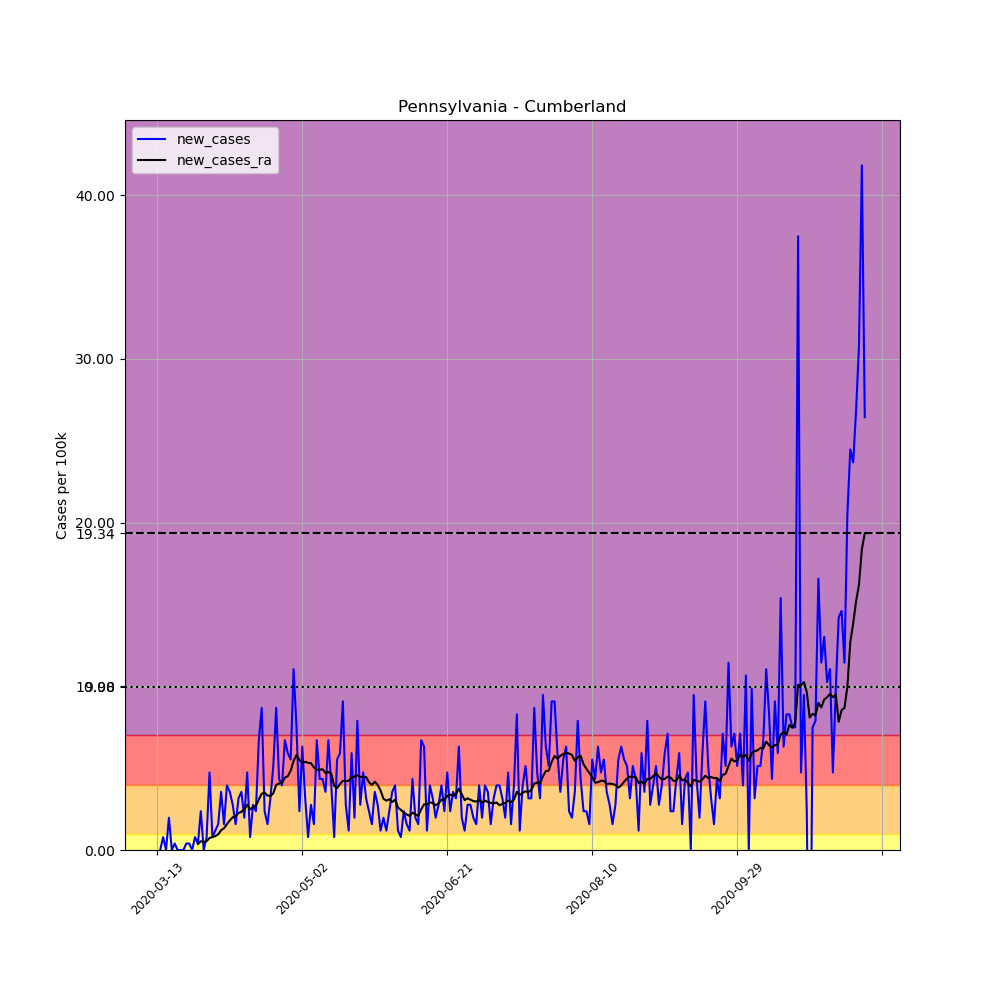

The file beside this chart, header and first rows:
, date, county, state, fips, cases, deaths, COUNTY, STNAME, CTYNAME, POPESTIMATE2019, per_100k, new_cases, new_cases_ra
73378, 2020-03-13, Cumberland, Pennsylvania, 42041, 3, 0, 41, Pennsylvania, Cumberland, 253370, 1.184, , 
73379, 2020-03-14, Cumberland, Pennsylvania, 42041, 3, 0, 41, Pennsylvania, Cumberland, 253370, 1.184, 0.0, 
73380, 2020-03-15, Cumberland, Pennsylvania, 42041, 5, 0, 41, Pennsylvania, Cumberland, 253370, 1.973, 0.7894, 
73381, 2020-03-16, Cumberland, Pennsylvania, 42041, 5, 0, 41, Pennsylvania, Cumberland, 253370, 1.973, 0.0, 
73382, 2020-03-17, Cumberland, Pennsylvania, 42041, 10, 0, 41, Pennsylvania, Cumberland, 253370, 3.947, 1.973, 
73383, 2020-03-18, Cumberland, Pennsylvania, 42041, 10, 0, 41, Pennsylvania, Cumberland, 253370, 3.947, 0.0, 
73384, 2020-03-19, Cumberland, Pennsylvania, 42041, 11, 0, 41, Pennsylvania, Cumberland, 253370, 4.341, 0.3947, 
73385, 2020-03-20, Cumberland, Pennsylvania, 42041, 11, 0, 41, Pennsylvania, Cumberland, 253370, 4.341, 0.0, 
73386, 2020-03-21, Cumberland, Pennsylvania, 42041, 11, 0, 41, Pennsylvania, Cumberland, 253370, 4.341, 0.0, 
73387, 2020-03-22, Cumberland, Pennsylvania, 42041, 11, 0, 41, Pennsylvania, Cumberland, 253370, 4.341, 0.0, 
73388, 2020-03-23, Cumberland, Pennsylvania, 42041, 12, 0, 41, Pennsylvania, Cumberland, 253370, 4.736, 0.3947, 
73389, 2020-03-24, Cumberland, Pennsylvania, 42041, 13, 0, 41, Pennsylvania, Cumberland, 253370, 5.131, 0.3947, 
73390, 2020-03-25, Cumberland, Pennsylvania, 42041, 13, 0, 41, Pennsylvania, Cumberland, 253370, 5.131, 0.0, 
73391, 2020-03-26, Cumberland, Pennsylvania, 42041, 15, 0, 41, Pennsylvania, Cumberland, 253370, 5.92, 0.7894, 
73392, 2020-03-27, Cumberland, Pennsylvania, 42041, 16, 0, 41, Pennsylvania, Cumberland, 253370, 6.315, 0.3947, 0.3665
73393, 2020-03-28, Cumberland, Pennsylvania, 42041, 22, 1, 41, Pennsylvania, Cumberland, 253370, 8.683, 2.368, 0.5356
73394, 2020-03-29, Cumberland, Pennsylvania, 42041, 22, 1, 41, Pennsylvania, Cumberland, 253370, 8.683, 0.0, 0.4793
73395, 2020-03-30, Cumberland, Pennsylvania, 42041, 24, 1, 41, Pennsylvania, Cumberland, 253370, 9.472, 0.7894, 0.5356
73396, 2020-03-31, Cumberland, Pennsylvania, 42041, 36, 1, 41, Pennsylvania, Cumberland, 253370, 14.21, 4.736, 0.733
73397, 2020-04-01, Cumberland, Pennsylvania, 42041, 38, 1, 41, Pennsylvania, Cumberland, 253370, 15, 0.7894, 0.7894
73398, 2020-04-02, Cumberland, Pennsylvania, 42041, 41, 1, 41, Pennsylvania, Cumberland, 253370, 16.18, 1.184, 0.8457
73399, 2020-04-03, Cumberland, Pennsylvania, 42041, 45, 2, 41, Pennsylvania, Cumberland, 253370, 17.76, 1.579, 0.9585
73400, 2020-04-04, Cumberland, Pennsylvania, 42041, 54, 2, 41, Pennsylvania, Cumberland, 253370, 21.31, 3.552, 1.212
73401, 2020-04-05, Cumberland, Pennsylvania, 42041, 58, 2, 41, Pennsylvania, Cumberland, 253370, 22.89, 1.579, 1.325
73402, 2020-04-06, Cumberland, Pennsylvania, 42041, 68, 2, 41, Pennsylvania, Cumberland, 253370, 26.84, 3.947, 1.579
73403, 2020-04-07, Cumberland, Pennsylvania, 42041, 77, 2, 41, Pennsylvania, Cumberland, 253370, 30.39, 3.552, 1.804
73404, 2020-04-08, Cumberland, Pennsylvania, 42041, 84, 2, 41, Pennsylvania, Cumberland, 253370, 33.15, 2.763, 2.002
73405, 2020-04-09, Cumberland, Pennsylvania, 42041, 88, 2, 41, Pennsylvania, Cumberland, 253370, 34.73, 1.579, 2.058
73406, 2020-04-10, Cumberland, Pennsylvania, 42041, 96, 2, 41, Pennsylvania, Cumberland, 253370, 37.89, 3.157, 2.255
73407, 2020-04-11, Cumberland, Pennsylvania, 42041, 105, 3, 41, Pennsylvania, Cumberland, 253370, 41.44, 3.552, 2.34
73408, 2020-04-12, Cumberland, Pennsylvania, 42041, 110, 3, 41, Pennsylvania, Cumberland, 253370, 43.41, 1.973, 2.481
73409, 2020-04-13, Cumberland, Pennsylvania, 42041, 122, 3, 41, Pennsylvania, Cumberland, 253370, 48.15, 4.736, 2.763
73410, 2020-04-14, Cumberland, Pennsylvania, 42041, 124, 4, 41, Pennsylvania, Cumberland, 253370, 48.94, 0.7894, 2.481
73411, 2020-04-15, Cumberland, Pennsylvania, 42041, 131, 4, 41, Pennsylvania, Cumberland, 253370, 51.7, 2.763, 2.622
73412, 2020-04-16, Cumberland, Pennsylvania, 42041, 137, 4, 41, Pennsylvania, Cumberland, 253370, 54.07, 2.368, 2.706
73413, 2020-04-17, Cumberland, Pennsylvania, 42041, 154, 4, 41, Pennsylvania, Cumberland, 253370, 60.78, 6.71, 3.073
73414, 2020-04-18, Cumberland, Pennsylvania, 42041, 176, 4, 41, Pennsylvania, Cumberland, 253370, 69.46, 8.683, 3.439
73415, 2020-04-19, Cumberland, Pennsylvania, 42041, 182, 4, 41, Pennsylvania, Cumberland, 253370, 71.83, 2.368, 3.496
73416, 2020-04-20, Cumberland, Pennsylvania, 42041, 186, 4, 41, Pennsylvania, Cumberland, 253370, 73.41, 1.579, 3.327
73417, 2020-04-21, Cumberland, Pennsylvania, 42041, 194, 6, 41, Pennsylvania, Cumberland, 253370, 76.57, 3.157, 3.298
73418, 2020-04-22, Cumberland, Pennsylvania, 42041, 207, 6, 41, Pennsylvania, Cumberland, 253370, 81.7, 5.131, 3.468
73419, 2020-04-23, Cumberland, Pennsylvania, 42041, 229, 7, 41, Pennsylvania, Cumberland, 253370, 90.38, 8.683, 3.975
73420, 2020-04-24, Cumberland, Pennsylvania, 42041, 240, 8, 41, Pennsylvania, Cumberland, 253370, 94.72, 4.341, 4.06
73421, 2020-04-25, Cumberland, Pennsylvania, 42041, 250, 8, 41, Pennsylvania, Cumberland, 253370, 98.67, 3.947, 4.088
73422, 2020-04-26, Cumberland, Pennsylvania, 42041, 267, 8, 41, Pennsylvania, Cumberland, 253370, 105.4, 6.71, 4.426
73423, 2020-04-27, Cumberland, Pennsylvania, 42041, 282, 9, 41, Pennsylvania, Cumberland, 253370, 111.3, 5.92, 4.511
73424, 2020-04-28, Cumberland, Pennsylvania, 42041, 296, 10, 41, Pennsylvania, Cumberland, 253370, 116.8, 5.526, 4.849
73425, 2020-04-29, Cumberland, Pennsylvania, 42041, 324, 15, 41, Pennsylvania, Cumberland, 253370, 127.9, 11.05, 5.441
73426, 2020-04-30, Cumberland, Pennsylvania, 42041, 343, 16, 41, Pennsylvania, Cumberland, 253370, 135.4, 7.499, 5.807
73427, 2020-05-01, Cumberland, Pennsylvania, 42041, 349, 17, 41, Pennsylvania, Cumberland, 253370, 137.7, 2.368, 5.497
73428, 2020-05-02, Cumberland, Pennsylvania, 42041, 365, 17, 41, Pennsylvania, Cumberland, 253370, 144.1, 6.315, 5.328
73429, 2020-05-03, Cumberland, Pennsylvania, 42041, 373, 18, 41, Pennsylvania, Cumberland, 253370, 147.2, 3.157, 5.385
73430, 2020-05-04, Cumberland, Pennsylvania, 42041, 375, 18, 41, Pennsylvania, Cumberland, 253370, 148, 0.7894, 5.328
73431, 2020-05-05, Cumberland, Pennsylvania, 42041, 382, 25, 41, Pennsylvania, Cumberland, 253370, 150.8, 2.763, 5.3
73432, 2020-05-06, Cumberland, Pennsylvania, 42041, 386, 26, 41, Pennsylvania, Cumberland, 253370, 152.3, 1.579, 5.046
73433, 2020-05-07, Cumberland, Pennsylvania, 42041, 403, 31, 41, Pennsylvania, Cumberland, 253370, 159.1, 6.71, 4.905
73434, 2020-05-08, Cumberland, Pennsylvania, 42041, 414, 31, 41, Pennsylvania, Cumberland, 253370, 163.4, 4.341, 4.905
73435, 2020-05-09, Cumberland, Pennsylvania, 42041, 425, 33, 41, Pennsylvania, Cumberland, 253370, 167.7, 4.341, 4.933
73436, 2020-05-10, Cumberland, Pennsylvania, 42041, 434, 33, 41, Pennsylvania, Cumberland, 253370, 171.3, 3.552, 4.708
73437, 2020-05-11, Cumberland, Pennsylvania, 42041, 451, 33, 41, Pennsylvania, Cumberland, 253370, 178, 6.71, 4.764
... 185 more rows
